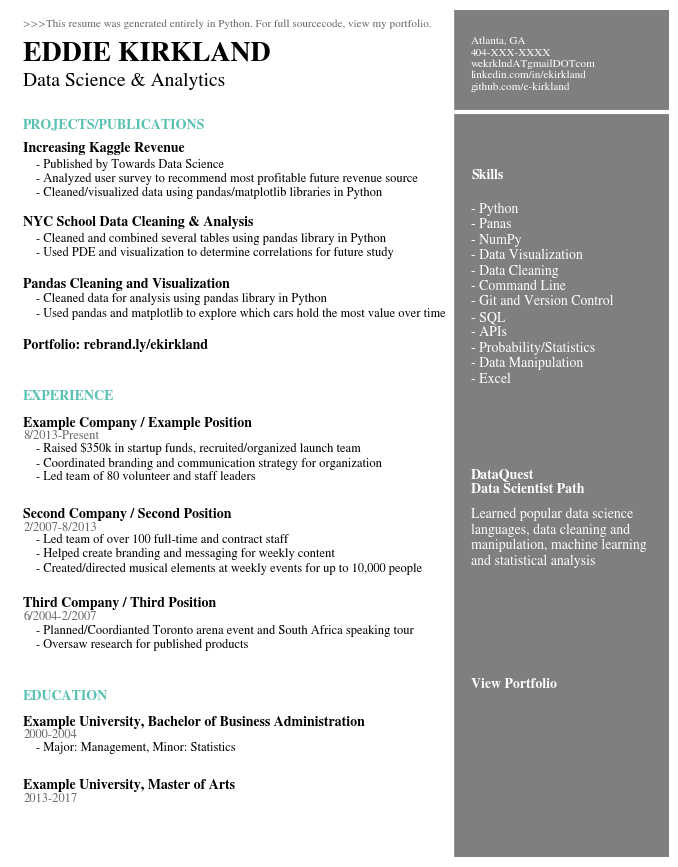

The matplotlib source for this figure:
# Text Variables
Header = '>>>This resume was generated entirely in Python. For full sourcecode, view my portfolio.'
Name = 'EDDIE KIRKLAND'
Title = 'Data Science & Analytics'
Contact = 'Atlanta, GA\n404-XXX-XXXX\nwekrklndATgmailDOTcom\nlinkedin.com/in/ekirkland\ngithub.com/e-kirkland'
ProjectsHeader = 'PROJECTS/PUBLICATIONS'
ProjectOneTitle = 'Increasing Kaggle Revenue'
ProjectOneDesc = '- Published by Towards Data Science\n- Analyzed user survey to recommend most profitable future revenue source\n- Cleaned/visualized data using pandas/matplotlib libraries in Python'
ProjectTwoTitle = 'NYC School Data Cleaning & Analysis'
ProjectTwoDesc = '- Cleaned and combined several tables using pandas library in Python\n- Used PDE and visualization to determine correlations for future study'
ProjectThreeTitle = 'Pandas Cleaning and Visualization'
ProjectThreeDesc = '- Cleaned data for analysis using pandas library in Python\n- Used pandas and matplotlib to explore which cars hold the most value over time'
Portfolio = 'Portfolio: rebrand.ly/ekirkland'
WorkHeader = 'EXPERIENCE'
WorkOneTitle = 'Example Company / Example Position'
WorkOneTime = '8/2013-Present'
WorkOneDesc = '- Raised $350k in startup funds, recruited/organized launch team\n- Coordinated branding and communication strategy for organization\n- Led team of 80 volunteer and staff leaders'
WorkTwoTitle = 'Second Company / Second Position'
WorkTwoTime = '2/2007-8/2013'
WorkTwoDesc = '- Led team of over 100 full-time and contract staff\n- Helped create branding and messaging for weekly content\n- Created/directed musical elements at weekly events for up to 10,000 people'
WorkThreeTitle = 'Third Company / Third Position'
WorkThreeTime = '6/2004-2/2007'
WorkThreeDesc = '- Planned/Coordianted Toronto arena event and South Africa speaking tour\n- Oversaw research for published products'
EduHeader = 'EDUCATION'
EduOneTitle = 'Example University, Bachelor of Business Administration'
EduOneTime = '2000-2004'
EduOneDesc = '- Major: Management, Minor: Statistics'
EduTwoTitle = 'Example University, Master of Arts'
EduTwoTime = '2013-2017'
SkillsHeader = 'Skills'
SkillsDesc = '- Python\n- Panas\n- NumPy\n- Data Visualization\n- Data Cleaning\n- Command Line\n- Git and Version Control\n- SQL\n- APIs\n- Probability/Statistics\n- Data Manipulation\n- Excel'
ExtrasTitle = 'DataQuest\nData Scientist Path'
ExtrasDesc = 'Learned popular data science\nlanguages, data cleaning and\nmanipulation, machine learning \nand statistical analysis'
CodeTitle = 'View Portfolio'

# Setting style for bar graphs
import matplotlib.pyplot as plt

# set font
plt.rcParams['font.family'] = 'sans-serif'
plt.rcParams['font.sans-serif'] = 'STIXGeneral'

fig, ax = plt.subplots(figsize=(8.5, 11))

# Decorative Lines
ax.axvline(x=.5, ymin=0, ymax=1, color='#007ACC', alpha=0.0, linewidth=50)
plt.axvline(x=.99, color='#000000', alpha=0.5, linewidth=300)
plt.axhline(y=.88, xmin=0, xmax=1, color='#ffffff', linewidth=3)

# set background color
ax.set_facecolor('white')

# remove axes
plt.axis('off')

# add text
plt.annotate(Header, (.02,.98), weight='regular', fontsize=8, alpha=.6)
plt.annotate(Name, (.02,.94), weight='bold', fontsize=20)
plt.annotate(Title, (.02,.91), weight='regular', fontsize=14)
plt.annotate(Contact, (.7,.906), weight='regular', fontsize=8, color='#ffffff')
plt.annotate(ProjectsHeader, (.02,.86), weight='bold', fontsize=10, color='#58C1B2')
plt.annotate(ProjectOneTitle, (.02,.832), weight='bold', fontsize=10)
plt.annotate(ProjectOneDesc, (.04,.78), weight='regular', fontsize=9)
plt.annotate(ProjectTwoTitle, (.02,.745), weight='bold', fontsize=10)
plt.annotate(ProjectTwoDesc, (.04,.71), weight='regular', fontsize=9)
plt.annotate(ProjectThreeTitle, (.02,.672), weight='bold', fontsize=10)
plt.annotate(ProjectThreeDesc, (.04,.638), weight='regular', fontsize=9)
plt.annotate(Portfolio, (.02,.6), weight='bold', fontsize=10)
plt.annotate(WorkHeader, (.02,.54), weight='bold', fontsize=10, color='#58C1B2')
plt.annotate(WorkOneTitle, (.02,.508), weight='bold', fontsize=10)
plt.annotate(WorkOneTime, (.02,.493), weight='regular', fontsize=9, alpha=.6)
plt.annotate(WorkOneDesc, (.04,.445), weight='regular', fontsize=9)
plt.annotate(WorkTwoTitle, (.02,.4), weight='bold', fontsize=10)
plt.annotate(WorkTwoTime, (.02,.385), weight='regular', fontsize=9, alpha=.6)
plt.annotate(WorkTwoDesc, (.04,.337), weight='regular', fontsize=9)
plt.annotate(WorkThreeTitle, (.02,.295), weight='bold', fontsize=10)
plt.annotate(WorkThreeTime, (.02,.28), weight='regular', fontsize=9, alpha=.6)
plt.annotate(WorkThreeDesc, (.04,.247), weight='regular', fontsize=9)
plt.annotate(EduHeader, (.02,.185), weight='bold', fontsize=10, color='#58C1B2')
plt.annotate(EduOneTitle, (.02,.155), weight='bold', fontsize=10)
plt.annotate(EduOneTime, (.02,.14), weight='regular', fontsize=9, alpha=.6)
plt.annotate(EduOneDesc, (.04,.125), weight='regular', fontsize=9)
plt.annotate(EduTwoTitle, (.02,.08), weight='bold', fontsize=10)
plt.annotate(EduTwoTime, (.02,.065), weight='regular', fontsize=9, alpha=.6)
plt.annotate(SkillsHeader, (.7,.8), weight='bold', fontsize=10, color='#ffffff')
plt.annotate(SkillsDesc, (.7,.56), weight='regular', fontsize=10, color='#ffffff')
plt.annotate(ExtrasTitle, (.7,.43), weight='bold', fontsize=10, color='#ffffff')
plt.annotate(ExtrasDesc, (.7,.345), weight='regular', fontsize=10, color='#ffffff')
plt.annotate(CodeTitle, (.7,.2), weight='bold', fontsize=10, color='#ffffff')

#add qr code
# from matplotlib.offsetbox import TextArea, DrawingArea, OffsetImage, AnnotationBbox
# import matplotlib.image as mpimg
# arr_code = mpimg.imread('ekresumecode.png')
# imagebox = OffsetImage(arr_code, zoom=0.5)
# ab = AnnotationBbox(imagebox, (0.84, 0.12))
# ax.add_artist(ab)

plt.savefig('resumeexample.png', dpi=300, bbox_inches='tight')